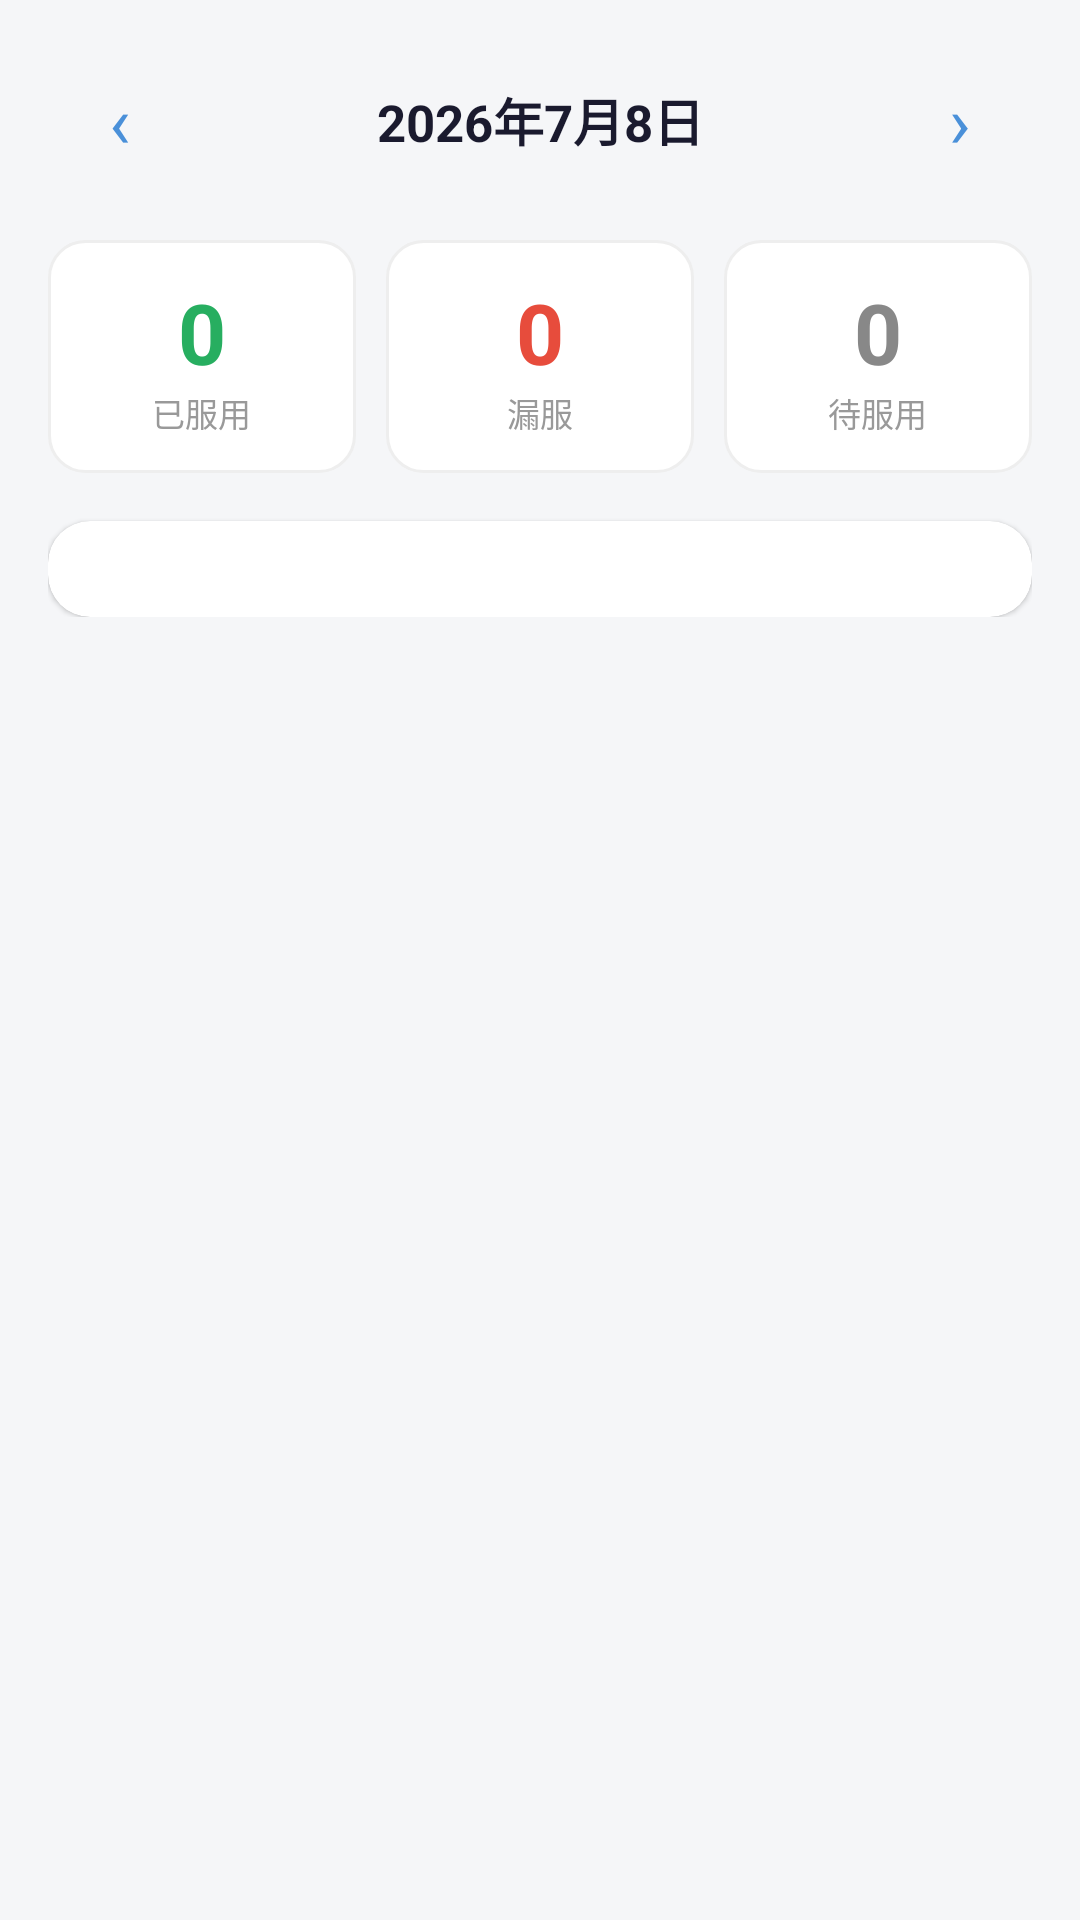

This screen was rendered from an Android layout file. Write that file and the resources it references.
<!-- AndroidManifest.xml: application theme Theme.SmartPillbox -->
<!-- res/layout/fragment_history.xml -->
<?xml version="1.0" encoding="utf-8"?>
<ScrollView xmlns:android="http://schemas.android.com/apk/res/android"
    xmlns:app="http://schemas.android.com/apk/res-auto"
    android:layout_width="match_parent"
    android:layout_height="match_parent"
    android:background="@color/bg_main">

    <LinearLayout
        android:layout_width="match_parent"
        android:layout_height="wrap_content"
        android:orientation="vertical"
        android:padding="16dp">

        <LinearLayout
            android:layout_width="match_parent"
            android:layout_height="wrap_content"
            android:layout_marginBottom="16dp"
            android:gravity="center"
            android:orientation="horizontal">

            <TextView
                android:id="@+id/btnPrevDay"
                android:layout_width="48dp"
                android:layout_height="48dp"
                android:clickable="true"
                android:focusable="true"
                android:gravity="center"
                android:text="‹"
                android:textColor="@color/primary"
                android:textSize="24sp" />

            <TextView
                android:id="@+id/tvHistoryDate"
                android:layout_width="0dp"
                android:layout_height="wrap_content"
                android:layout_weight="1"
                android:gravity="center"
                android:text="2026年7月8日"
                android:textColor="@color/text_primary"
                android:textSize="17sp"
                android:textStyle="bold" />

            <TextView
                android:id="@+id/btnNextDay"
                android:layout_width="48dp"
                android:layout_height="48dp"
                android:clickable="true"
                android:focusable="true"
                android:gravity="center"
                android:text="›"
                android:textColor="@color/primary"
                android:textSize="24sp" />
        </LinearLayout>

        <LinearLayout
            android:id="@+id/statsRow"
            android:layout_width="match_parent"
            android:layout_height="wrap_content"
            android:layout_marginBottom="16dp"
            android:orientation="horizontal">

            <LinearLayout
                android:layout_width="0dp"
                android:layout_height="wrap_content"
                android:layout_marginEnd="5dp"
                android:layout_weight="1"
                android:background="@drawable/bg_stat_box"
                android:gravity="center"
                android:orientation="vertical"
                android:padding="12dp">

                <TextView
                    android:id="@+id/statTaken"
                    android:layout_width="wrap_content"
                    android:layout_height="wrap_content"
                    android:text="0"
                    android:textColor="@color/accent"
                    android:textSize="28sp"
                    android:textStyle="bold" />

                <TextView
                    android:layout_width="wrap_content"
                    android:layout_height="wrap_content"
                    android:text="已服用"
                    android:textColor="@color/text_light"
                    android:textSize="11sp" />
            </LinearLayout>

            <LinearLayout
                android:layout_width="0dp"
                android:layout_height="wrap_content"
                android:layout_marginStart="5dp"
                android:layout_marginEnd="5dp"
                android:layout_weight="1"
                android:background="@drawable/bg_stat_box"
                android:gravity="center"
                android:orientation="vertical"
                android:padding="12dp">

                <TextView
                    android:id="@+id/statMissed"
                    android:layout_width="wrap_content"
                    android:layout_height="wrap_content"
                    android:text="0"
                    android:textColor="@color/danger"
                    android:textSize="28sp"
                    android:textStyle="bold" />

                <TextView
                    android:layout_width="wrap_content"
                    android:layout_height="wrap_content"
                    android:text="漏服"
                    android:textColor="@color/text_light"
                    android:textSize="11sp" />
            </LinearLayout>

            <LinearLayout
                android:layout_width="0dp"
                android:layout_height="wrap_content"
                android:layout_marginStart="5dp"
                android:layout_weight="1"
                android:background="@drawable/bg_stat_box"
                android:gravity="center"
                android:orientation="vertical"
                android:padding="12dp">

                <TextView
                    android:id="@+id/statPending"
                    android:layout_width="wrap_content"
                    android:layout_height="wrap_content"
                    android:text="0"
                    android:textColor="@color/text_secondary"
                    android:textSize="28sp"
                    android:textStyle="bold" />

                <TextView
                    android:layout_width="wrap_content"
                    android:layout_height="wrap_content"
                    android:text="待服用"
                    android:textColor="@color/text_light"
                    android:textSize="11sp" />
            </LinearLayout>
        </LinearLayout>

        <androidx.cardview.widget.CardView
            android:layout_width="match_parent"
            android:layout_height="wrap_content"
            app:cardCornerRadius="14dp"
            app:cardElevation="1dp">

            <LinearLayout
                android:id="@+id/historyRecords"
                android:layout_width="match_parent"
                android:layout_height="wrap_content"
                android:orientation="vertical"
                android:padding="16dp" />
        </androidx.cardview.widget.CardView>
    </LinearLayout>
</ScrollView>
<!-- resources referenced by this layout -->
<resources>
  <color name="accent">#27ae60</color>
  <color name="bg_main">#F5F6F8</color>
  <color name="danger">#e74c3c</color>
  <color name="primary">#4A90D9</color>
  <color name="text_light">#999999</color>
  <color name="text_primary">#1A1A2E</color>
  <color name="text_secondary">#888888</color>
  <!-- drawable bg_stat_box (drawable) -->
  <?xml version="1.0" encoding="utf-8"?>
  <shape xmlns:android="http://schemas.android.com/apk/res/android"
      android:shape="rectangle">
      <solid android:color="@color/white" />
      <corners android:radius="12dp" />
      <stroke android:width="1dp" android:color="@color/divider" />
  </shape>
  <style name="Theme.SmartPillbox" parent="Theme.MaterialComponents.Light.NoActionBar">
          <item name="colorPrimary">@color/primary</item>
          <item name="colorPrimaryDark">@color/primary_dark</item>
          <item name="colorAccent">@color/accent</item>
          <item name="android:statusBarColor">@color/white</item>
          <item name="android:windowLightStatusBar">true</item>
      </style>
  <color name="white">#FFFFFF</color>
  <color name="divider">#EEEEEE</color>
  <color name="primary_dark">#357ABD</color>
</resources>
